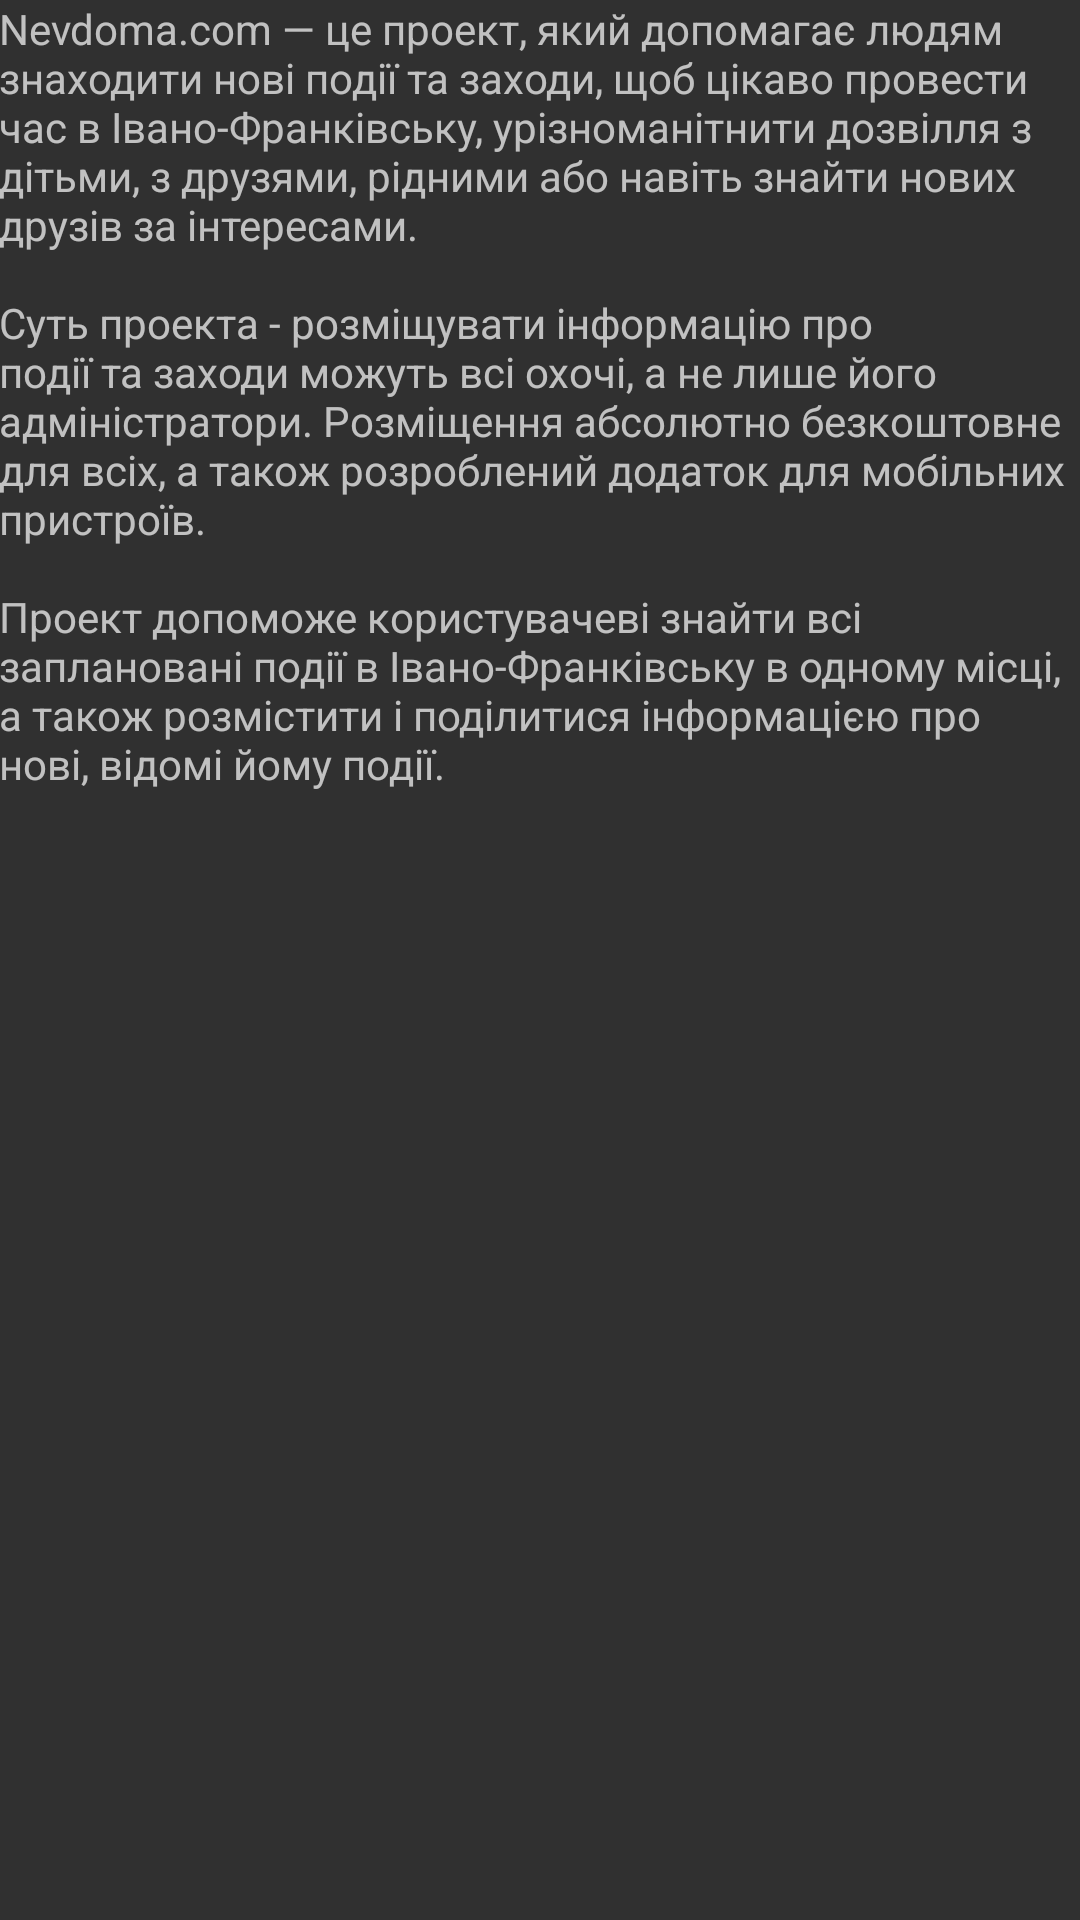

This screen was rendered from an Android layout file. Write that file and the resources it references.
<!-- AndroidManifest.xml: application theme Theme.AppCompat.NoActionBar -->
<!-- res/layout/content_about.xml -->
<?xml version="1.0" encoding="utf-8"?>
<RelativeLayout xmlns:android="http://schemas.android.com/apk/res/android"
    xmlns:app="http://schemas.android.com/apk/res-auto"
    xmlns:tools="http://schemas.android.com/tools"
    android:id="@+id/content_about"
    android:layout_width="match_parent"
    android:layout_height="match_parent"
    android:paddingBottom="@dimen/activity_vertical_margin"
    android:paddingLeft="@dimen/activity_horizontal_margin"
    android:paddingRight="@dimen/activity_horizontal_margin"
    android:paddingTop="@dimen/activity_vertical_margin"
    app:layout_behavior="@string/appbar_scrolling_view_behavior"
    tools:context="com.newsnewdoma.AboutActivity"
    tools:showIn="@layout/activity_about">

    <TextView
        android:layout_width="match_parent"
        android:layout_height="match_parent"
        android:text="@string/about_text"/>

</RelativeLayout>
<!-- res/layout/activity_about.xml (included above) -->
<?xml version="1.0" encoding="utf-8"?>
<android.support.design.widget.CoordinatorLayout xmlns:android="http://schemas.android.com/apk/res/android"
    xmlns:tools="http://schemas.android.com/tools"
    android:layout_width="match_parent"
    android:layout_height="match_parent"
    android:fitsSystemWindows="true"
    tools:context="com.newsnewdoma.AboutActivity">

    <include layout="@layout/toolbar" />

    <include layout="@layout/content_about" />

</android.support.design.widget.CoordinatorLayout>
<!-- res/layout/toolbar.xml (included above) -->
<android.support.design.widget.AppBarLayout xmlns:android="http://schemas.android.com/apk/res/android"
    android:layout_width="match_parent"
    android:layout_height="wrap_content"
    android:theme="@style/AppTheme.AppBarOverlay">

    <android.support.v7.widget.Toolbar
        android:id="@+id/toolbar"
        android:layout_width="match_parent"
        android:layout_height="?attr/actionBarSize" />

</android.support.design.widget.AppBarLayout>
<!-- resources referenced by this layout -->
<resources>
  <string name="about_text">Nevdoma.com — це проект, який допомагає людям знаходити нові події та заходи,
          щоб цікаво провести час в Івано-Франківську, урізноманітнити дозвілля з дітьми, з друзями,
          рідними або навіть знайти нових друзів за інтересами.
          \n\nСуть проекта - розміщувати інформацію про події та заходи можуть всі охочі,
          а не лише його адміністратори. Розміщення абсолютно безкоштовне для всіх,
          а також розроблений додаток для мобільних пристроїв.
          \n\nПроект допоможе користувачеві знайти всі заплановані події в Івано-Франківську в одному місці,
          а також розмістити і поділитися інформацією про нові, відомі йому події.
      </string>
  <style name="AppTheme.AppBarOverlay" parent="ThemeOverlay.AppCompat.Dark.ActionBar" />
</resources>
